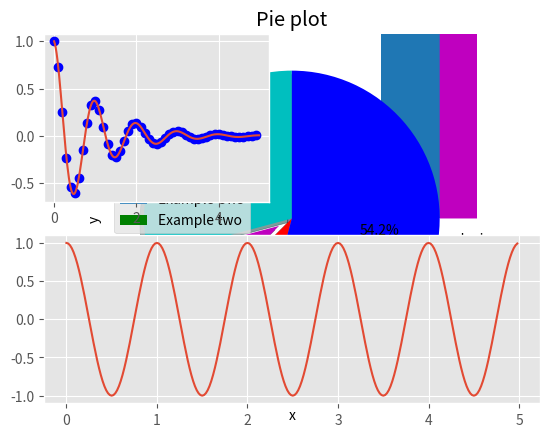

The matplotlib source for this figure:
#Matplolib
import matplotlib.pyplot as plt
#ploting to our canvas
plt.plot([1,2,3],[4,5,1])
#showng what we plot
plt.show()
#Exp2
import matplotlib.pyplot as plt
x=[5,8,10]
y=[12,16,6]
plt.plot(x,y)
plt.title("Title")
plt.xlabel("Xlable")
plt.ylabel("Ylable")
plt.show()
#exp3
import matplotlib.pyplot as plt
from matplotlib import style
style.use('ggplot')
x=[5,8,10]
y=[12,16,6]
x2=[6,9,11]
y2=[6,15,7]
plt.plot(x,y,'g',label="line one",linewidth=5)
plt.plot(x2,y2,'c',label="line two",linewidth=5)
plt.title("Title")
plt.xlabel("Xlable")
plt.ylabel("Ylable")
plt.legend()
plt.grid(True,color='k')
plt.show()
#Bar Graph
#exp1
import matplotlib.pyplot as plt
plt.bar([1,3,5,7,9],[5,2,7,8,2],label='Example One')
plt.bar([2,4,6,8,10],[8,6,2,5,6], label='Example two',color='g')
plt.legend()
plt.xlabel("bar number")
plt.ylabel("bar height")
plt.title("Bar Graph")
plt.show()
#exp2
import matplotlib.pyplot as plt
list1=[22,55,62,45,21,22,34,42,42,4,99,102,110,120,121,122,130,111,115,112,80,75,65,54,44,43,42,48]
bins=[0,10,20,30,40,50,60,70,80,90,100,110,120,130]
plt.hist(list1,bins,histtype='bar',rwidth=0.8)
plt.xlabel("x")
plt.ylabel("y")
plt.title('Histogram')
plt.show()
#scatter plot
#exp1
import matplotlib.pyplot as plt
x=[1,2,3,4,5,6,7,8]
y=[5,2,4,2,1,4,5,2]
plt.scatter(x,y,label='skitscat',color='k')
plt.legend()
plt.xlabel("x")
plt.ylabel("y")
plt.title('Scatter Plot')
plt.show()
#Stack plot
import matplotlib.pyplot as plt
days=[1,2,3,4,5]
sleeping=[7,8,6,11,7]
eating=[2,3,4,3,2]
working=[7,8,7,2,2]
playing=[8,5,7,8,13]

plt.plot([],[],color='m',label='Sleeping',linewidth=5)
plt.plot([],[],color='c',label='Eating',linewidth=5)
plt.plot([],[],color='r',label='Working',linewidth=5)
plt.plot([],[],color='k',label='Playing',linewidth=5)

plt.stackplot(days,sleeping,eating,working,playing,colors=['m','c','r','k'])

plt.xlabel('x')
plt.ylabel('y')
plt.title('Are plot')
plt.legend()
plt.show()

#Pie Chart
import matplotlib.pyplot as plt
slices=[7,2,2,13]
activities=['sleeping','eating','working','playing']
cols=['c','m','r','b']
plt.pie(slices,labels=activities,colors=cols,startangle=90,shadow=True,explode=(0,0.1,0,0),autopct='%1.1f%%')
plt.title("Pie plot")
plt.show()
#Subplots
import numpy as np
import matplotlib.pyplot as plt
def f(t):
    return np.exp(-t) * np.cos(2*np.pi*t)
t1=np.arange(0.0,5.0,0.1)
t2=np.arange(0.0,5.0,0.02)
plt.subplot(221)
plt.plot(t1,f(t1),'bo',t2,f(t2))
plt.subplot(212)
plt.plot(t2,np.cos(2*np.pi*t2))
plt.show()

